Run: headless pygame with SDL's dummy video driver; simulated clock (each Clock.tick advances the game by its frame time, no real sleeping); random seed 0; keys injected as events and as key.get_pressed() state; mouse plan: one left click at the window centre at the start of phase 2, then a move to the lower-right quarter at the start of phase 3; restart key R tapped at the start of phases 3 and 4.
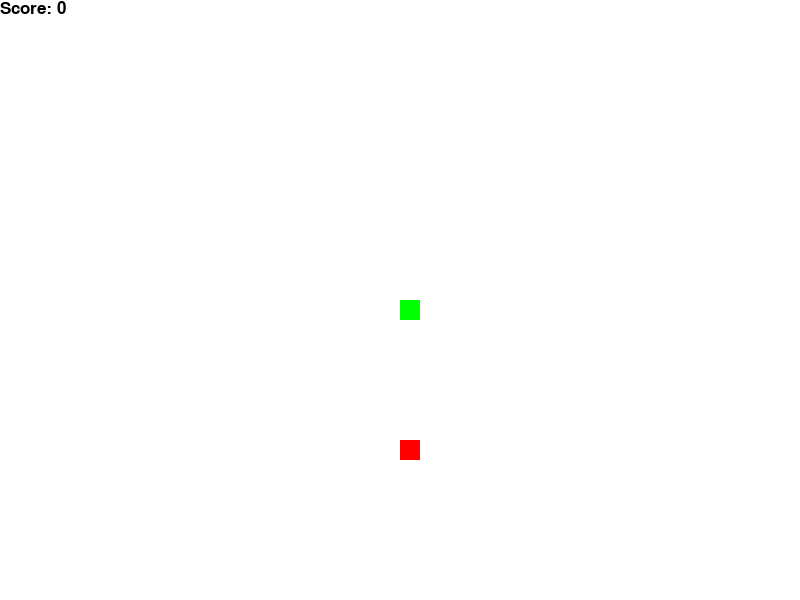
Frame 1 of 4 · flips 1–60 · no input
Frame 2 of 4 · flips 61–180 · clicked the window centre · tapped SPACE, RETURN · held RIGHT (→), D · screen unchanged from frame 1, image omitted
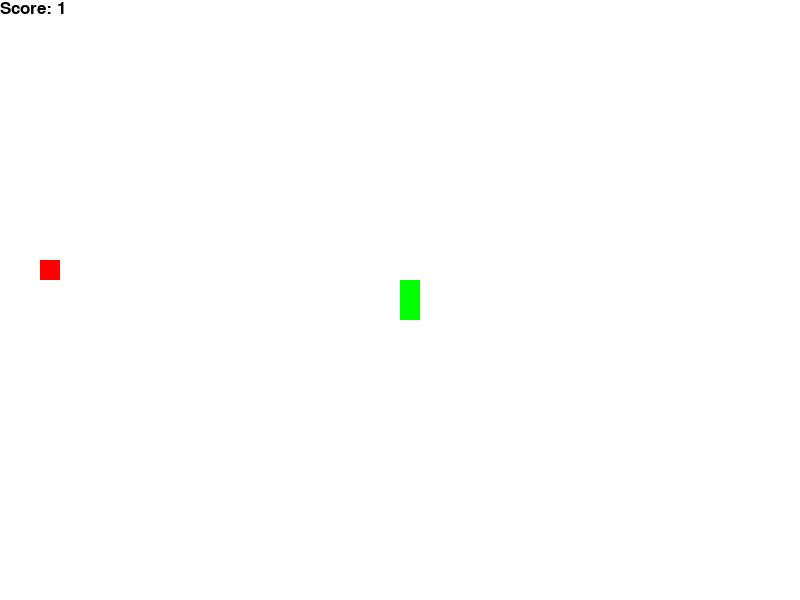
Frame 3 of 4 · flips 181–300 · moved the mouse to the lower-right quarter · tapped R · held DOWN (↓), S
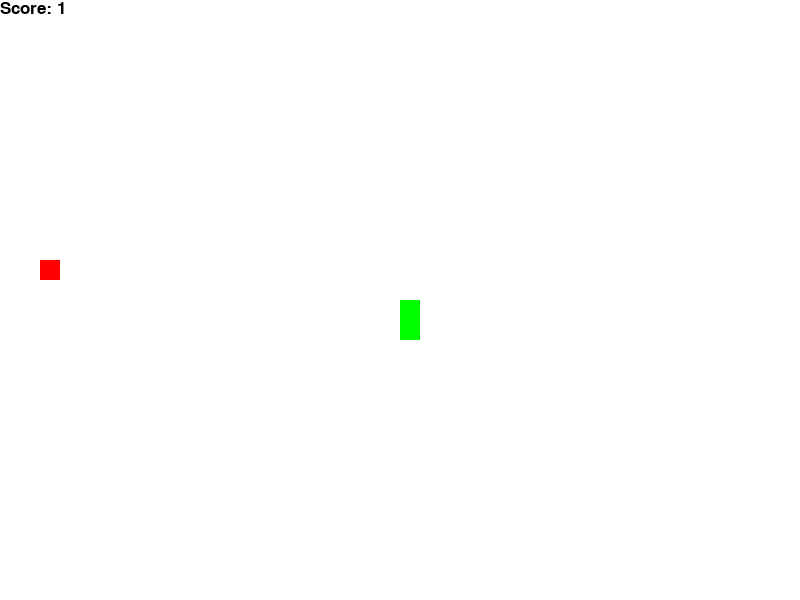
Frame 4 of 4 · flips 301–420 · tapped R · held LEFT (←), A, UP (↑), W

The pygame program that drew these frames:

import pygame
import time
import random

pygame.init()

# Screen settings
screen_width = 800
screen_height = 600
screen = pygame.display.set_mode((screen_width, screen_height))
pygame.display.set_caption("Snake Game")

# Colors
colors = {
    "white": (255, 255, 255),
    "black": (0, 0, 0),
    "red": (255, 0, 0),
    "green": (0, 255, 0)
}

# Snake settings
snake_size = 20
snake_speed = 20

# Fonts
font_size = 35
font_style = pygame.font.SysFont(None, font_size)
score_font = pygame.font.SysFont(None, 25)

# Method to display the score
def display_score(score):
    text = score_font.render("Score: " + str(score), True, colors["black"])
    screen.blit(text, [0, 0])

# Method to draw the snake on the screen
def draw_snake(snake_size, snake_list):
    for x in snake_list:
        pygame.draw.rect(screen, colors["green"], [x[0], x[1], snake_size, snake_size])

# Main game method
def game():
    game_over = False
    game_exit = False

    # Initial snake position
    snake_x = screen_width / 2
    snake_y = screen_height / 2

    # Change in snake position
    snake_x_change = 0
    snake_y_change = 0

    # Create the snake
    snake_list = []
    snake_length = 1

    # Create food position
    food_x = round(random.randrange(0, screen_width - snake_size) / 20.0) * 20.0
    food_y = round(random.randrange(0, screen_height - snake_size) / 20.0) * 20.0

    while not game_exit:
        while game_over:
            # Game over screen
            screen.fill(colors["white"])
            game_over_text = font_style.render("Game Over", True, colors["red"])
            screen.blit(game_over_text, [screen_width / 2 - 100, screen_height / 2 - 50])
            display_score(snake_length - 1)
            restart_button = pygame.Rect(screen_width / 2 - 70, screen_height / 2 + 50, 140, 50)
            pygame.draw.rect(screen, colors["black"], restart_button)
            restart_text = font_style.render("Restart", True, colors["white"])
            screen.blit(restart_text, [screen_width / 2 - 50, screen_height / 2 + 60])
            pygame.display.update()

            # Handle button click events
            for event in pygame.event.get():
                if event.type == pygame.QUIT:
                    game_exit = True
                    game_over = False
                if event.type == pygame.KEYDOWN:
                    if event.key == pygame.K_q:
                        game_exit = True
                        game_over = False
                    if event.key == pygame.K_r:
                        game()

                if event.type == pygame.MOUSEBUTTONDOWN:
                    mouse_x, mouse_y = pygame.mouse.get_pos()
                    if restart_button.collidepoint(mouse_x, mouse_y):
                        game()

        for event in pygame.event.get():
            if event.type == pygame.QUIT:
                game_exit = True
            if event.type == pygame.KEYDOWN:
                if event.key == pygame.K_LEFT:
                    snake_x_change = -snake_speed
                    snake_y_change = 0
                elif event.key == pygame.K_RIGHT:
                    snake_x_change = snake_speed
                    snake_y_change = 0
                elif event.key == pygame.K_UP:
                    snake_y_change = -snake_speed
                    snake_x_change = 0
                elif event.key == pygame.K_DOWN:
                    snake_y_change = snake_speed
                    snake_x_change = 0

        # Update snake position
        snake_x += snake_x_change
        snake_y += snake_y_change

        # Wrap the snake around the screen boundaries
        if snake_x >= screen_width:
            snake_x = 0
        elif snake_x < 0:
            snake_x = screen_width - snake_size
        elif snake_y >= screen_height:
            snake_y = 0
        elif snake_y < 0:
            snake_y = screen_height - snake_size

        # Check for snake collision with itself
        snake_head = []
        snake_head.append(snake_x)
        snake_head.append(snake_y)
        snake_list.append(snake_head)

        if len(snake_list) > snake_length:
            del snake_list[0]

        for segment in snake_list[:-1]:
            if segment == snake_head:
                game_over = True

        # Check for snake collision with food
        if snake_x == food_x and snake_y == food_y:
            food_x = round(random.randrange(0, screen_width - snake_size) / 20.0) * 20.0
            food_y = round(random.randrange(0, screen_height - snake_size) / 20.0) * 20.0
            snake_length += 1

        screen.fill(colors["white"])
        pygame.draw.rect(screen, colors["red"], [food_x, food_y, snake_size, snake_size])
        draw_snake(snake_size, snake_list)
        display_score(snake_length - 1)
        pygame.display.update()

        # Set the game speed
        pygame.time.Clock().tick(15)

    pygame.quit()

# Start the game
game()
